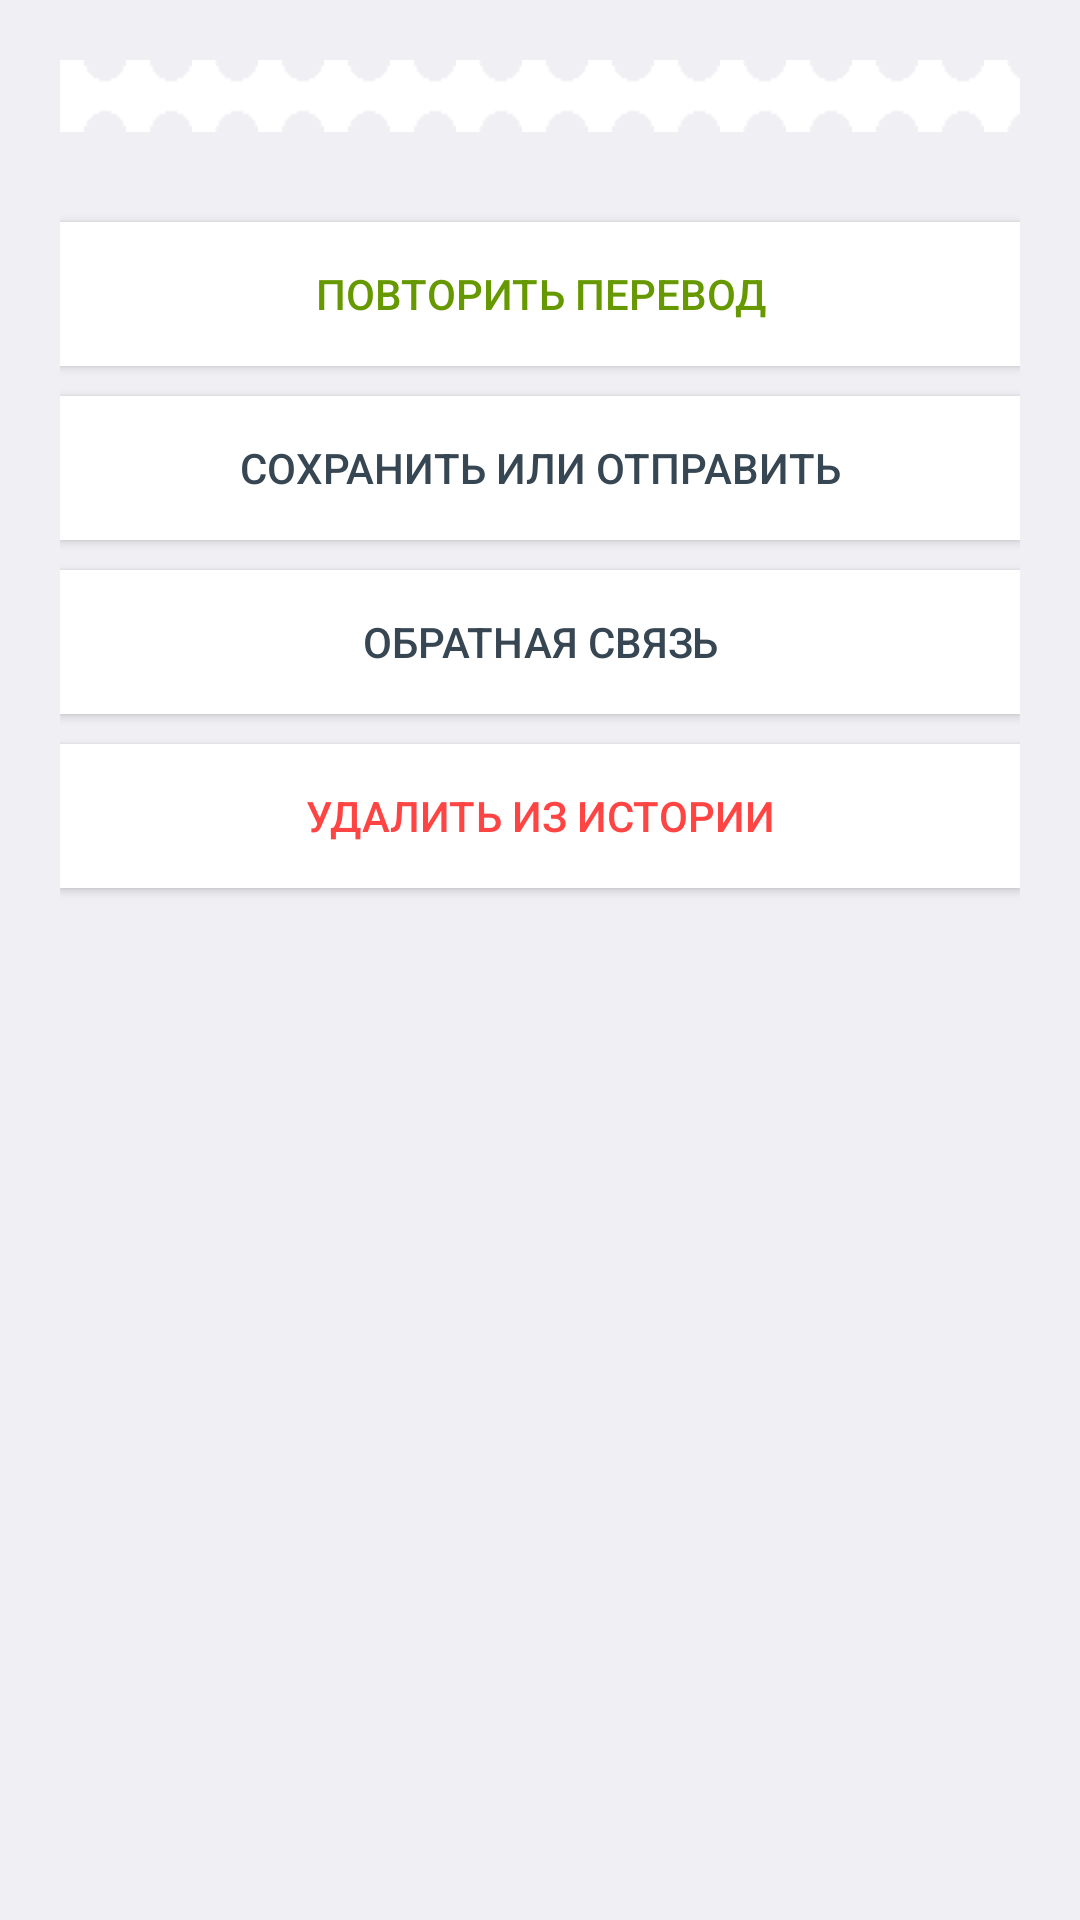

Android layout source for this screen:
<!-- AndroidManifest.xml: application theme AppTheme -->
<!-- res/layout/receipt_details_frag.xml -->
<?xml version="1.0" encoding="utf-8"?>
<RelativeLayout xmlns:android="http://schemas.android.com/apk/res/android"
    android:layout_width="match_parent"
    android:layout_height="match_parent"
    android:background="@color/colorBackground">

    <ProgressBar
        android:id="@+id/receipt_progress"
        android:layout_width="wrap_content"
        android:layout_height="wrap_content"
        android:layout_centerInParent="true"
        android:layout_marginBottom="20dp"
        android:layout_marginEnd="8dp"
        android:layout_marginLeft="8dp"
        android:layout_marginRight="8dp"
        android:layout_marginStart="8dp"
        android:layout_marginTop="8dp"
        android:visibility="gone" />

    <ScrollView
        android:id="@+id/receipt_details_layout"
        android:layout_width="match_parent"
        android:layout_height="match_parent">

        <LinearLayout
            android:layout_width="match_parent"
            android:layout_height="wrap_content"
            android:orientation="vertical"
            android:padding="10dp">

            <LinearLayout
                android:id="@+id/screenshot_area"
                android:layout_width="match_parent"
                android:layout_height="wrap_content"
                android:orientation="vertical"
                android:padding="10dp">

                <LinearLayout
                    android:layout_width="match_parent"
                    android:layout_height="8dp"
                    android:background="@drawable/dots_top_pattern"
                    android:orientation="vertical" />

                <LinearLayout
                    android:id="@+id/receipt_details_list"
                    android:layout_width="match_parent"
                    android:layout_height="wrap_content"
                    android:background="@android:color/white"
                    android:orientation="vertical"
                    android:paddingBottom="8dp" />

                <LinearLayout
                    android:layout_width="match_parent"
                    android:layout_height="8dp"
                    android:background="@drawable/dots_bottom_pattern"
                    android:orientation="vertical" />
            </LinearLayout>

            <LinearLayout
                android:layout_width="match_parent"
                android:layout_height="wrap_content"
                android:orientation="vertical"
                android:paddingStart="10dp"
                android:paddingEnd="10dp">

                <Button
                    android:id="@+id/button_repeat_transfer"
                    style="@style/Widget.AppCompat.Button.Colored"
                    android:layout_width="match_parent"
                    android:layout_height="wrap_content"
                    android:layout_marginBottom="10dp"
                    android:layout_marginTop="20dp"
                    android:background="@android:color/white"
                    android:text="@string/button_repeat_transfer"
                    android:textAppearance="@style/TextAppearance.AppCompat.Button"
                    android:textColor="@android:color/holo_green_dark" />

                <Button
                    android:id="@+id/button_receipt_share"
                    style="@style/Widget.AppCompat.Button"
                    android:layout_width="match_parent"
                    android:layout_height="wrap_content"
                    android:layout_marginBottom="10dp"
                    android:background="@android:color/white"
                    android:text="@string/button_share"
                    android:textAppearance="@style/TextAppearance.AppCompat.Button"
                    android:textColor="@color/colorPrimaryDark" />

                <Button
                    android:id="@+id/button_receipt_feedback"
                    style="@style/Widget.AppCompat.Button"
                    android:layout_width="match_parent"
                    android:layout_height="wrap_content"
                    android:background="@android:color/white"
                    android:text="@string/button_feedback"
                    android:textAppearance="@style/TextAppearance.AppCompat.Button"
                    android:textColor="@color/colorPrimaryDark" />

                <Button
                    android:id="@+id/button_delete_receipt"
                    style="@style/Widget.AppCompat.Button.Colored"
                    android:layout_width="match_parent"
                    android:layout_height="wrap_content"
                    android:layout_marginBottom="10dp"
                    android:layout_marginTop="10dp"
                    android:background="@android:color/white"
                    android:text="@string/button_delete_receipt"
                    android:textAppearance="@style/TextAppearance.AppCompat.Button"
                    android:textColor="@android:color/holo_red_light" />
            </LinearLayout>
        </LinearLayout>
    </ScrollView>

    <TextView
        android:id="@+id/receipt_not_found"
        android:layout_width="wrap_content"
        android:layout_height="wrap_content"
        android:layout_gravity="center"
        android:layout_marginBottom="@dimen/list_item_padding"
        android:text="@string/no_receipt_found"
        android:visibility="gone" />

</RelativeLayout>
<!-- resources referenced by this layout -->
<resources>
  <color name="colorBackground">#EFEFF4</color>
  <color name="colorPrimaryDark">#374653</color>
  <dimen name="list_item_padding">8dp</dimen>
  <!-- drawable dots_bottom_pattern (drawable) -->
  <?xml version="1.0" encoding="utf-8"?>
  <bitmap xmlns:android="http://schemas.android.com/apk/res/android"
      android:src="@drawable/dots_bottom"
      android:tileMode="repeat" />
  <!-- drawable dots_top_pattern (drawable) -->
  <?xml version="1.0" encoding="utf-8"?>
  <bitmap xmlns:android="http://schemas.android.com/apk/res/android"
      android:src="@drawable/dots_top"
      android:tileMode="repeat" />
  <string name="button_delete_receipt">Удалить из истории</string>
  <string name="button_feedback">Обратная связь</string>
  <string name="button_repeat_transfer">Повторить перевод</string>
  <string name="button_share">Сохранить или отправить</string>
  <string name="no_receipt_found">Перевод не найден</string>
  <style name="AppTheme" parent="Theme.AppCompat.Light.DarkActionBar">
          
          <item name="colorPrimary">@color/colorPrimaryDark</item>
          <item name="colorPrimaryDark">@color/colorPrimaryDark</item>
          <item name="colorAccent">@color/colorAccent</item>
          <item name="colorControlHighlight">@color/colorPrimaryRipple</item>
      </style>
  <!-- drawable dots_bottom: png bitmap (drawable, 966 bytes) -->
  <!-- drawable dots_top: png bitmap (drawable, 970 bytes) -->
  <color name="colorAccent">#FED100</color>
  <color name="colorPrimaryRipple">#42757a93</color>
</resources>
